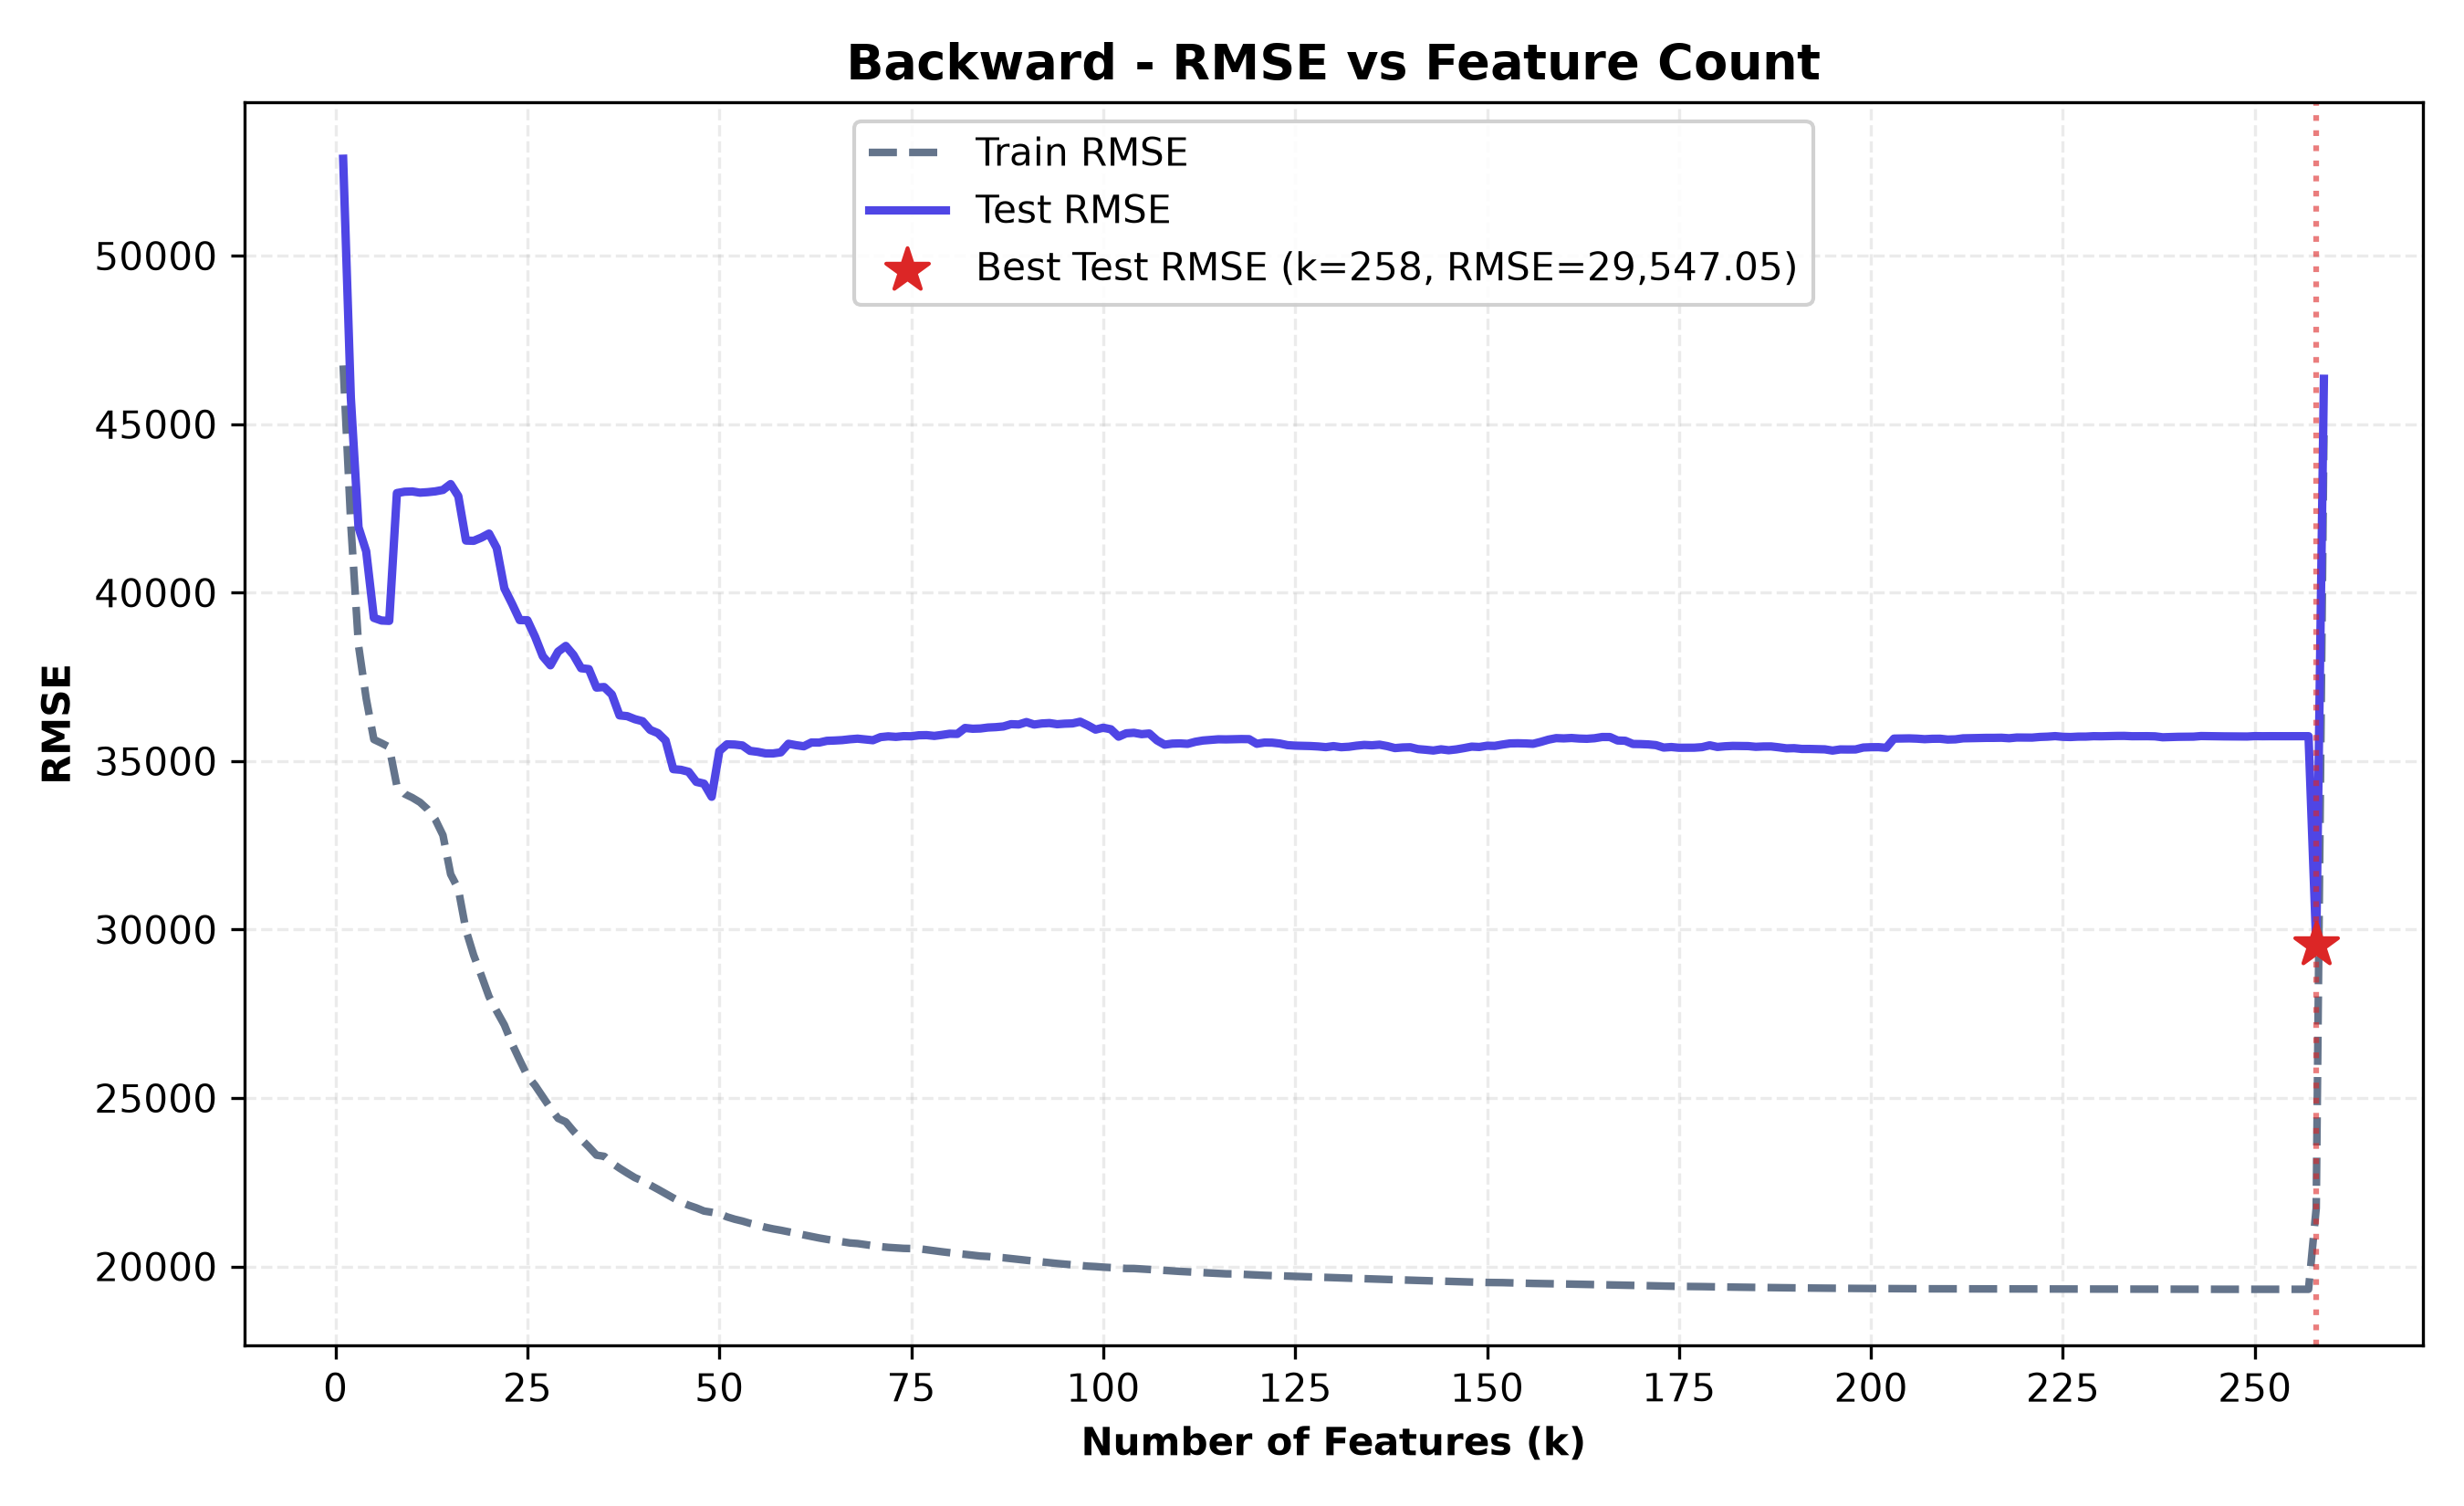

The table this chart was drawn from, first rows:
n_features, selected_features, train_rmse, test_rmse, train_r2, test_r2, cv_rmse
1, Overall Qual, 46745, 52879, 0.6325, 0.6512, 46741
2, Overall Qual, 1st Flr SF, 42029, 45792, 0.7029, 0.7385, 42271
3, Overall Qual, 1st Flr SF, 2nd Flr SF, 38434, 41939, 0.7516, 0.7806, 38686
4, Overall Qual, 1st Flr SF, 2nd Flr SF, Ye…, 36861, 41229, 0.7715, 0.788, 37110
5, Overall Qual, 1st Flr SF, 2nd Flr SF, Ye…, 35642, 39252, 0.7863, 0.8078, 36080
6, Overall Qual, 1st Flr SF, 2nd Flr SF, Ye…, 35533, 39173, 0.7876, 0.8086, 36271
7, Overall Qual, 1st Flr SF, 2nd Flr SF, Ye…, 35416, 39163, 0.789, 0.8087, 36710
8, Overall Qual, 1st Flr SF, 2nd Flr SF, Ye…, 34262, 42956, 0.8026, 0.7699, 35737
9, Overall Qual, 1st Flr SF, 2nd Flr SF, Ye…, 34026, 42996, 0.8053, 0.7694, 35848
10, Overall Qual, 1st Flr SF, 2nd Flr SF, Ye…, 33916, 43004, 0.8065, 0.7693, 35856
11, Overall Qual, 1st Flr SF, 2nd Flr SF, Ye…, 33779, 42968, 0.8081, 0.7697, 36035
12, Overall Qual, 1st Flr SF, 2nd Flr SF, Ye…, 33571, 42983, 0.8105, 0.7696, 36373
13, Overall Qual, 1st Flr SF, 2nd Flr SF, Ye…, 33269, 43007, 0.8138, 0.7693, 36398
14, Overall Qual, 1st Flr SF, 2nd Flr SF, Ye…, 32800, 43049, 0.8191, 0.7689, 38229
15, Overall Qual, 1st Flr SF, 2nd Flr SF, Ye…, 31643, 43223, 0.8316, 0.767, 40158
16, Overall Qual, 1st Flr SF, 2nd Flr SF, Ye…, 31203, 42864, 0.8362, 0.7708, 39800
17, Overall Qual, 1st Flr SF, 2nd Flr SF, Ye…, 29982, 41546, 0.8488, 0.7847, 38803
18, Overall Qual, 1st Flr SF, 2nd Flr SF, Ye…, 29239, 41539, 0.8562, 0.7848, 38612
19, Overall Qual, 1st Flr SF, 2nd Flr SF, Ye…, 28638, 41633, 0.8621, 0.7838, 38742
20, Overall Qual, 1st Flr SF, 2nd Flr SF, Ye…, 28009, 41754, 0.8681, 0.7826, 38329
21, Overall Qual, 1st Flr SF, 2nd Flr SF, Ye…, 27580, 41326, 0.8721, 0.787, 37626
22, Overall Qual, 1st Flr SF, 2nd Flr SF, Ye…, 27169, 40126, 0.8759, 0.7992, 36995
23, Overall Qual, 1st Flr SF, 2nd Flr SF, Ye…, 26610, 39669, 0.8809, 0.8037, 36560
24, Overall Qual, 1st Flr SF, 2nd Flr SF, Ye…, 26124, 39185, 0.8852, 0.8085, 35956
25, Overall Qual, 1st Flr SF, 2nd Flr SF, Ye…, 25657, 39181, 0.8893, 0.8085, 35507
26, Overall Qual, 1st Flr SF, 2nd Flr SF, Ye…, 25375, 38691, 0.8917, 0.8133, 35040
27, Overall Qual, 1st Flr SF, 2nd Flr SF, Ye…, 25039, 38113, 0.8946, 0.8188, 34532
28, Overall Qual, 1st Flr SF, 2nd Flr SF, Ye…, 24698, 37844, 0.8974, 0.8214, 34107
29, Overall Qual, 1st Flr SF, 2nd Flr SF, Ye…, 24397, 38249, 0.8999, 0.8175, 34267
30, Overall Qual, 1st Flr SF, 2nd Flr SF, Ye…, 24291, 38419, 0.9008, 0.8159, 34579
31, Overall Qual, 1st Flr SF, 2nd Flr SF, Ye…, 24018, 38150, 0.903, 0.8185, 34569
32, Overall Qual, 1st Flr SF, 2nd Flr SF, Ye…, 23777, 37757, 0.9049, 0.8222, 34257
33, Overall Qual, 1st Flr SF, 2nd Flr SF, Ye…, 23550, 37731, 0.9067, 0.8224, 34254
34, Overall Qual, 1st Flr SF, 2nd Flr SF, Ye…, 23305, 37182, 0.9087, 0.8276, 33604
35, Overall Qual, 1st Flr SF, 2nd Flr SF, Ye…, 23269, 37199, 0.9089, 0.8274, 33559
36, Overall Qual, 1st Flr SF, 2nd Flr SF, Ye…, 23074, 36977, 0.9105, 0.8295, 33643
37, Overall Qual, 1st Flr SF, 2nd Flr SF, Ye…, 22918, 36358, 0.9117, 0.8351, 33341
38, Overall Qual, 1st Flr SF, 2nd Flr SF, Ye…, 22774, 36335, 0.9128, 0.8353, 33402
39, Overall Qual, 1st Flr SF, 2nd Flr SF, Ye…, 22636, 36244, 0.9138, 0.8362, 33311
40, Overall Qual, 1st Flr SF, 2nd Flr SF, Ye…, 22538, 36184, 0.9146, 0.8367, 33322
41, Overall Qual, 1st Flr SF, 2nd Flr SF, Ye…, 22416, 35925, 0.9155, 0.839, 33192
42, Overall Qual, 1st Flr SF, 2nd Flr SF, Ye…, 22291, 35831, 0.9164, 0.8399, 33057
43, Overall Qual, 1st Flr SF, 2nd Flr SF, Ye…, 22161, 35610, 0.9174, 0.8418, 32851
44, Overall Qual, 1st Flr SF, 2nd Flr SF, Ye…, 22033, 34761, 0.9184, 0.8493, 33437
45, Overall Qual, 1st Flr SF, 2nd Flr SF, Ye…, 21912, 34742, 0.9192, 0.8495, 33329
46, Overall Qual, 1st Flr SF, 2nd Flr SF, Ye…, 21818, 34683, 0.9199, 0.85, 33340
47, Overall Qual, 1st Flr SF, 2nd Flr SF, Ye…, 21740, 34385, 0.9205, 0.8525, 33156
48, Overall Qual, 1st Flr SF, 2nd Flr SF, Ye…, 21646, 34331, 0.9212, 0.853, 33131
49, Overall Qual, 1st Flr SF, 2nd Flr SF, Ye…, 21610, 33942, 0.9215, 0.8563, 32630
50, Overall Qual, 1st Flr SF, 2nd Flr SF, Ye…, 21566, 35298, 0.9218, 0.8446, 32506
51, Overall Qual, 1st Flr SF, 2nd Flr SF, Ye…, 21473, 35498, 0.9225, 0.8428, 32339
52, Overall Qual, 1st Flr SF, 2nd Flr SF, Ye…, 21403, 35491, 0.923, 0.8429, 32166
53, Overall Qual, 1st Flr SF, 2nd Flr SF, Ye…, 21348, 35464, 0.9234, 0.8431, 32099
54, Overall Qual, 1st Flr SF, 2nd Flr SF, Ye…, 21281, 35305, 0.9238, 0.8445, 31967
55, Overall Qual, 1st Flr SF, 2nd Flr SF, Ye…, 21222, 35276, 0.9243, 0.8448, 31945
56, Overall Qual, 1st Flr SF, 2nd Flr SF, Ye…, 21164, 35230, 0.9247, 0.8452, 31881
57, Overall Qual, 1st Flr SF, 2nd Flr SF, Ye…, 21116, 35228, 0.925, 0.8452, 31841
58, Overall Qual, 1st Flr SF, 2nd Flr SF, Ye…, 21076, 35260, 0.9253, 0.8449, 31880
59, Overall Qual, 1st Flr SF, 2nd Flr SF, Ye…, 21030, 35515, 0.9256, 0.8427, 31759
60, Overall Qual, 1st Flr SF, 2nd Flr SF, Ye…, 20983, 35473, 0.9259, 0.8431, 31739
... 199 more rows
